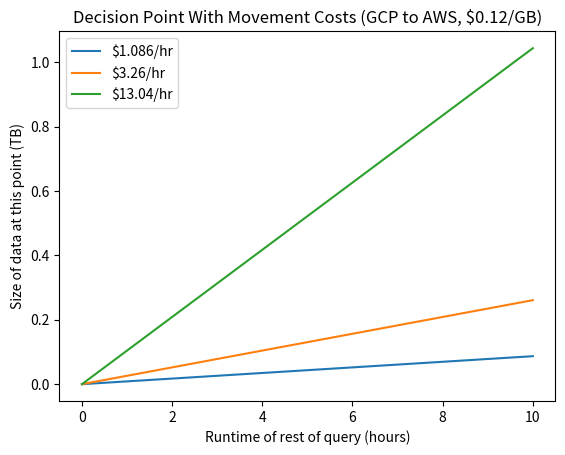

Reproduce this figure in Python.
import numpy as np
import matplotlib.pyplot as plt

# prices = np.linspace(0.25, 5.25, 11)
# prices = np.array([0.25, 0.5, 0.75, 1.0, 1.5, 2, 2.5, 5])
prices = np.array([1.086, 3.26, 13.04])
labels = ["ra3.xlplus", "ra3.4xlarge", "ra3.16xlarge"]
xs = np.linspace(0, 10, 36000)

plt.clf()
for i, p in enumerate(prices):
    ys = (xs * p / 5)
    # plt.xticks(np.arange(0, 11, step=1))
    # plt.yticks(np.arange(0, 11, step=0.5))
    # plt.plot(xs, ys, label = f"${p}/hr")
    plt.plot(xs, ys, label = labels[i])
plt.xlabel("Query Runtime (hours)")
plt.ylabel("Data Scanned (TB)")
# plt.title("Decision Point Without Movement Costs")
plt.legend()
plt.savefig("no_move.png")

plt.clf()
for p in prices:
    const = 5 + 1000*0.09
    ys1 = (xs * p) / const
    # plt.xticks(np.arange(0, 11, step=1))
    # plt.yticks(np.arange(0, 0.6, step=0.05))
    plt.plot(xs, ys1, label = f"${p}/hr")
plt.xlabel("Runtime of rest of query (hours)")
plt.ylabel("Size of data at this point (TB)")
plt.title("Decision Point With Movement Costs (AWS to GCP, $0.09/GB)")
plt.legend()
plt.savefig("aws_gcp.png")

# plt.clf()
# for p in prices:
#     const = 1000*0.09
#     ys1 = (xs * p) / const
#     # plt.xticks(np.arange(0, 11, step=1))
#     # plt.yticks(np.arange(0, 0.6, step=0.05))
#     plt.plot(xs, ys1, label = f"${p}/hr")
# plt.xlabel("Runtime of rest of query (hours)")
# plt.ylabel("Size of data at this point (TB)")
# plt.title("Decision Point With Movement Costs (Spectrum to GCP, $0.09/GB)")
# plt.legend()
# plt.savefig("spectrum_gcp.png")

plt.clf()
for p in prices:
    const = 5 + 1000*0.12
    ys1 = (xs * p) / const
    # plt.xticks(np.arange(0, 11, step=1))
    # plt.yticks(np.arange(0, 0.6, step=0.05))
    plt.plot(xs, ys1, label = f"${p}/hr")
plt.xlabel("Runtime of rest of query (hours)")
plt.ylabel("Size of data at this point (TB)")
plt.title("Decision Point With Movement Costs (GCP to AWS, $0.12/GB)")
plt.legend()
plt.savefig("gcp_aws.png")






# same plots but zoomed in between 0 and 1 hour 
# xs = np.linspace(0, 1, 3600)
# 
# plt.clf()
# for p in prices:
#     ys = (xs * p / 5)
#     plt.xticks(np.arange(0, 1.1, step=0.1))
#     # plt.yticks(np.arange(0, 11, step=0.5))
#     plt.plot(xs, ys, label = f"${p}/hr")
# plt.xlabel("Runtime of rest of query (hours)")
# plt.ylabel("Size of data at this point (TB)")
# plt.title("No Movement Cost (0 to 1 hours)")
# plt.legend()
# plt.savefig("no_move_zoom.png")
# 
# plt.clf()
# for p in prices:
#     const = 5 + 1000*0.09
#     ys1 = (xs * p) / const
#     plt.xticks(np.arange(0, 1.1, step=0.1))
#     # plt.yticks(np.arange(0, 0.6, step=0.05))
#     plt.plot(xs, ys1, label = f"${p}/hr")
# plt.xlabel("Runtime of rest of query (hours)")
# plt.ylabel("Size of data at this point (TB)")
# plt.title("Boundary w/ Movement Costs (AWS to GCP, $0.09/GB) (0 to 1 hours)")
# plt.legend()
# plt.savefig("aws_gcp_zoom.png")
# 
# plt.clf()
# for p in prices:
#     const = 1000*0.09
#     ys1 = (xs * p) / const
#     plt.xticks(np.arange(0, 1.1, step=0.1))
#     # plt.yticks(np.arange(0, 0.6, step=0.05))
#     plt.plot(xs, ys1, label = f"${p}/hr")
# plt.xlabel("Runtime of rest of query (hours)")
# plt.ylabel("Size of data at this point (TB)")
# plt.title("Boundary w/ Movement Costs (Spectrum to GCP, $0.09/GB) (0 to 1 hours)")
# plt.legend()
# plt.savefig("spectrum_gcp_zoom.png")
# 
# plt.clf()
# for p in prices:
#     const = 5 + 1000*0.12
#     ys1 = (xs * p) / const
#     plt.xticks(np.arange(0, 1.1, step=0.1))
#     # plt.yticks(np.arange(0, 0.6, step=0.05))
#     plt.plot(xs, ys1, label = f"${p}/hr")
# plt.xlabel("Runtime of rest of query (hours)")
# plt.ylabel("Size of data at this point (TB)")
# plt.title("Boundary w/ Movement Costs (GCP to AWS, $0.12/GB) (0 to 1 hours)")
# plt.legend()
# plt.savefig("gcp_aws_zoom.png")
# 
# 
# 
